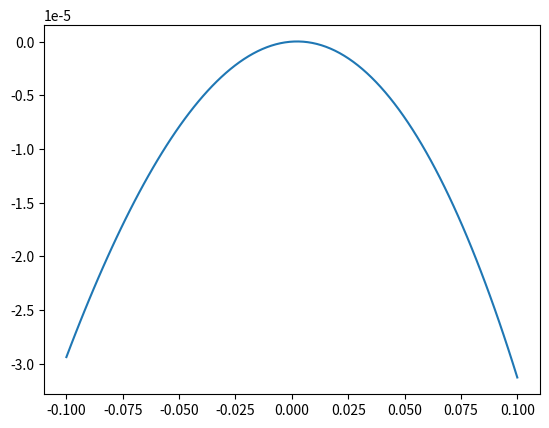

Generate this figure with matplotlib:
#!/usr/bin/env python3
# -*- coding: utf-8 -*-

import matplotlib.pyplot as plt
import numpy as np

def main():
    coeffs = [0,1.40105e-05,-0.00298675,-0.00212753,-0.0044604,-0.0223296,-0.00765384,0.00529307,0.00500442]
    bnd = 0.1
    vx = np.linspace(-bnd, bnd, 100)
    vy = np.polyval(coeffs[::-1], vx)
    plt.plot(vx, vy)
    plt.show()

if __name__ == '__main__':
    main()
